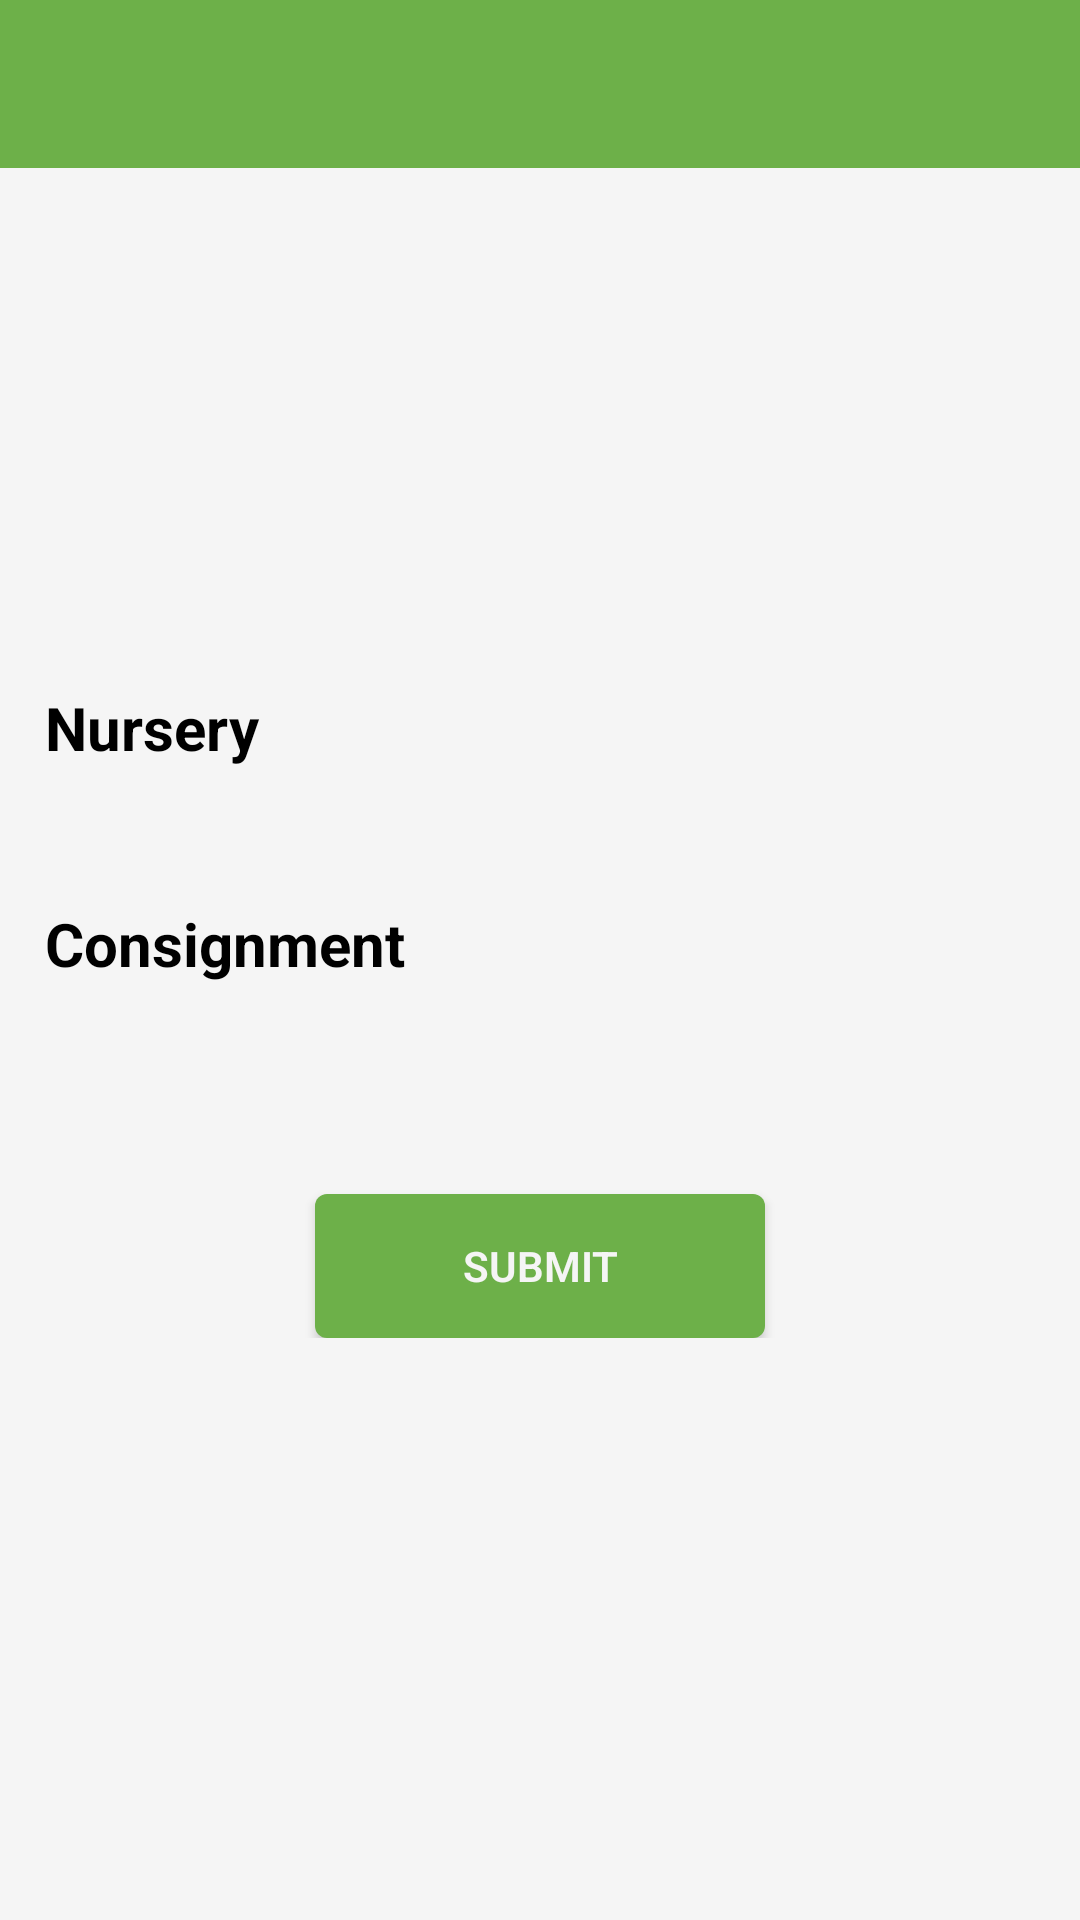

This screen was rendered from an Android layout file. Write that file and the resources it references.
<!-- AndroidManifest.xml: application theme AppTheme -->
<!-- res/layout/activity_selection_screen.xml -->
<?xml version="1.0" encoding="utf-8"?>
<RelativeLayout xmlns:android="http://schemas.android.com/apk/res/android"
    xmlns:tools="http://schemas.android.com/tools"
    xmlns:app="http://schemas.android.com/apk/res-auto"
    android:id="@+id/parentPanel"
    android:layout_width="match_parent"
    android:layout_height="match_parent"
    android:background="@color/white"
    tools:context=".ui.SelectionScreen">

    <com.google.android.material.appbar.AppBarLayout
    android:layout_width="match_parent"
    android:layout_height="wrap_content"
    android:theme="@style/AppTheme.AppBarOverlay">

    <androidx.appcompat.widget.Toolbar
        android:id="@+id/toolbar"
        android:layout_width="match_parent"
        android:layout_height="?attr/actionBarSize"
        android:background="?attr/colorPrimary"
        app:popupTheme="@style/AppTheme.PopupOverlay" />

</com.google.android.material.appbar.AppBarLayout>

    <ScrollView
        android:layout_width="match_parent"
        android:layout_height="match_parent">

        <LinearLayout
            android:layout_width="match_parent"
            android:layout_height="650dp"
            android:padding="10dp"
            android:layout_centerInParent="true"
            android:orientation="vertical"
            android:layout_gravity="center">

            <TextView
                android:id="@+id/nurseryTxt"
                style="@style/header_h1_text_title"
                android:layout_width="match_parent"
                android:layout_height="wrap_content"
                android:layout_below="@+id/reg_logo"
                android:layout_marginTop="30dp"
                android:fontFamily="Roboto_Regular"
                android:gravity="left"
                android:padding="5dp"
                android:text="Nursery" />

            <Spinner
                android:id="@+id/nurseryspin"
                android:layout_width="match_parent"
                android:layout_height="wrap_content"
                android:layout_marginTop="5dp"
                android:background="@drawable/spinner_bg" />

            <LinearLayout
                android:visibility="gone"
                android:id="@+id/detailslyt"
                android:layout_marginTop="10dp"
                android:layout_width="match_parent"
                android:layout_height="match_parent"
                android:orientation="vertical">

                <LinearLayout
                    android:layout_width="match_parent"
                    android:layout_height="wrap_content"
                    android:orientation="horizontal"
                    android:padding="10dp"
                    android:weightSum="1">

                    <TextView
                        android:layout_weight="0.3"
                        android:layout_width="0dp"
                        android:layout_height="match_parent"
                        android:text="Nursery Name"
                        android:textSize="20dp"
                        android:textStyle="bold"/>

                    <TextView
                        android:id="@+id/nurseryname"
                        android:layout_weight="0.7"
                        android:layout_width="0dp"
                        android:textSize="20dp"
                        android:layout_height="match_parent"
                        android:text="NurseryName"/>


                </LinearLayout>

                <LinearLayout
                    android:layout_width="match_parent"
                    android:layout_height="wrap_content"
                    android:orientation="horizontal"
                    android:weightSum="1"
                    android:padding="10dp">

                    <TextView
                        android:layout_weight="0.3"
                        android:layout_width="0dp"
                        android:layout_height="match_parent"
                        android:text="Nursery Code"
                        android:textSize="20dp"
                        android:textStyle="bold"/>

                    <TextView
                        android:id="@+id/nurserycode"
                        android:textSize="20dp"
                        android:layout_weight="0.7"
                        android:layout_width="0dp"
                        android:layout_height="match_parent"
                        android:text="NurseryCode"/>

                </LinearLayout>

                <LinearLayout
                    android:layout_width="match_parent"
                    android:layout_height="wrap_content"
                    android:orientation="horizontal"
                    android:weightSum="1"
                    android:padding="10dp">

                    <TextView
                        android:layout_weight="0.3"
                        android:layout_width="0dp"
                        android:layout_height="match_parent"
                        android:text="Nursery Pincode"
                        android:textSize="20dp"
                        android:textStyle="bold"/>

                    <TextView
                        android:id="@+id/nurserypin"
                        android:textSize="20dp"
                        android:layout_weight="0.7"
                        android:layout_width="0dp"
                        android:layout_height="match_parent"
                        android:text="NurseryPincode"/>

                </LinearLayout>

            </LinearLayout>

            <TextView
                android:id="@+id/consignmentTxt"
                style="@style/header_h1_text_title"
                android:layout_width="match_parent"
                android:layout_height="wrap_content"
                android:layout_below="@+id/reg_logo"
                android:layout_marginTop="30dp"
                android:fontFamily="Roboto_Regular"
                android:gravity="left"
                android:padding="5dp"
                android:text="Consignment" />

            <Spinner
                android:id="@+id/consignmentSpin"
                android:layout_width="match_parent"
                android:layout_height="wrap_content"
                android:layout_marginTop="5dp"
                android:background="@drawable/spinner_bg">

            </Spinner>

            <LinearLayout
                android:visibility="gone"
                android:id="@+id/consignmentdetailslyt"
                android:layout_marginTop="10dp"
                android:layout_width="match_parent"
                android:layout_height="match_parent"
                android:orientation="vertical">

                <LinearLayout
                    android:layout_width="match_parent"
                    android:layout_height="wrap_content"
                    android:orientation="horizontal"
                    android:padding="10dp"
                    android:weightSum="1">

                    <TextView
                        android:layout_weight="0.3"
                        android:layout_width="0dp"
                        android:layout_height="match_parent"
                        android:text="Consignment Name"
                        android:textSize="20dp"
                        android:textStyle="bold"/>

                    <TextView
                        android:id="@+id/consignmentname"
                        android:layout_weight="0.7"
                        android:layout_width="0dp"
                        android:textSize="20dp"
                        android:layout_height="match_parent"
                        android:text="NurseryName"/>


                </LinearLayout>

                <LinearLayout
                    android:layout_width="match_parent"
                    android:layout_height="wrap_content"
                    android:orientation="horizontal"
                    android:weightSum="1"
                    android:padding="10dp">

                    <TextView
                        android:layout_weight="0.3"
                        android:layout_width="0dp"
                        android:layout_height="match_parent"
                        android:text="Consignment Code"
                        android:textSize="20dp"
                        android:textStyle="bold"/>

                    <TextView
                        android:id="@+id/consignmentcode"
                        android:textSize="20dp"
                        android:layout_weight="0.7"
                        android:layout_width="0dp"
                        android:layout_height="match_parent"
                        android:text="NurseryCode"/>

                </LinearLayout>

                <LinearLayout
                    android:visibility="gone"
                    android:layout_width="match_parent"
                    android:layout_height="wrap_content"
                    android:orientation="horizontal"
                    android:weightSum="1"
                    android:padding="10dp">

                    <TextView
                        android:layout_weight="0.3"
                        android:layout_width="0dp"
                        android:layout_height="match_parent"
                        android:text="Consignment Pincode"
                        android:textSize="20dp"
                        android:textStyle="bold"/>

                    <TextView
                        android:id="@+id/consignmentpin"
                        android:textSize="20dp"
                        android:layout_weight="0.7"
                        android:layout_width="0dp"
                        android:layout_height="match_parent"
                        android:text="NurseryPincode"/>

                </LinearLayout>

            </LinearLayout>


            <Button
                android:id="@+id/submitBtn"
                style="@style/basicBtnStyle"
                android:layout_width="150dp"
                android:layout_height="wrap_content"
                android:layout_gravity="center"
                android:layout_marginTop="60dp"
                android:text="@string/submit_btn" />
        </LinearLayout>
    </ScrollView>
</RelativeLayout>
<!-- resources referenced by this layout -->
<resources>
  <color name="white">#f5f5f5</color>
  <string name="submit_btn">Submit</string>
  <style name="AppTheme.AppBarOverlay" parent="ThemeOverlay.AppCompat.Dark.ActionBar" />
  <style name="AppTheme.PopupOverlay" parent="ThemeOverlay.AppCompat.Light" />
  <style name="basicBtnStyle">
          <item name="android:background">@drawable/btn_stateful</item>
          <item name="android:textColor">@color/white</item>
          <item name="android:fontFamily">sans-serif-light</item>
          <item name="android:textStyle">bold</item>
          <item name="android:textAlignment">center</item>
          <item name="android:layout_marginTop">10dp</item>
      </style>
  <style name="header_h1_text_title">
          <item name="android:layout_width">match_parent</item>
          <item name="android:ellipsize">end</item>
          <item name="android:paddingTop">11dp</item>
          <item name="android:textColor">@color/header_txt</item>
          <item name="android:textSize">20sp</item>
          <item name="android:textStyle">bold</item>
          <item name="android:fontFamily">Roboto_Regular</item>
      </style>
  <style name="AppTheme" parent="Theme.AppCompat.Light.DarkActionBar">
          
          <item name="colorPrimary">@color/colorPrimary</item>
          <item name="colorPrimaryDark">@color/colorPrimary</item>
          <item name="colorAccent">@color/colorAccent</item>
      </style>
  <!-- drawable btn_stateful (drawable) -->
  <?xml version="1.0" encoding="utf-8"?>
  <selector xmlns:android="http://schemas.android.com/apk/res/android">
  
      <item android:state_pressed="true">
          <shape android:shape="rectangle">
              <corners android:radius="4dp" />
              <solid android:color="@color/colorPrimaryDark"/>
          </shape>
      </item>
  
      <item>
          <shape android:shape="rectangle">
              <corners android:radius="4dp" />
              <solid android:color="@color/colorPrimary"/>
          </shape>
      </item>
  
  </selector>
  <color name="header_txt">#000000</color>
  <color name="colorPrimary">#6db049</color>
  <color name="colorAccent">#052353</color>
  <color name="colorPrimaryDark">#338109</color>
</resources>
